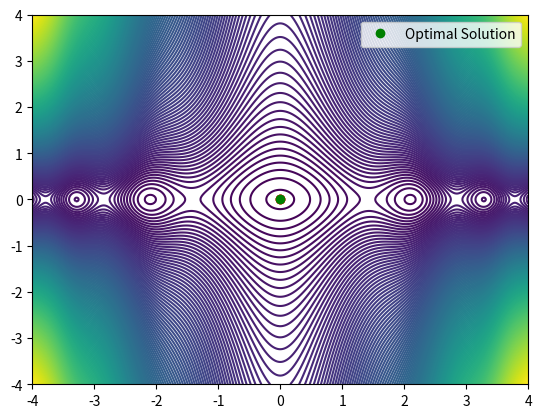
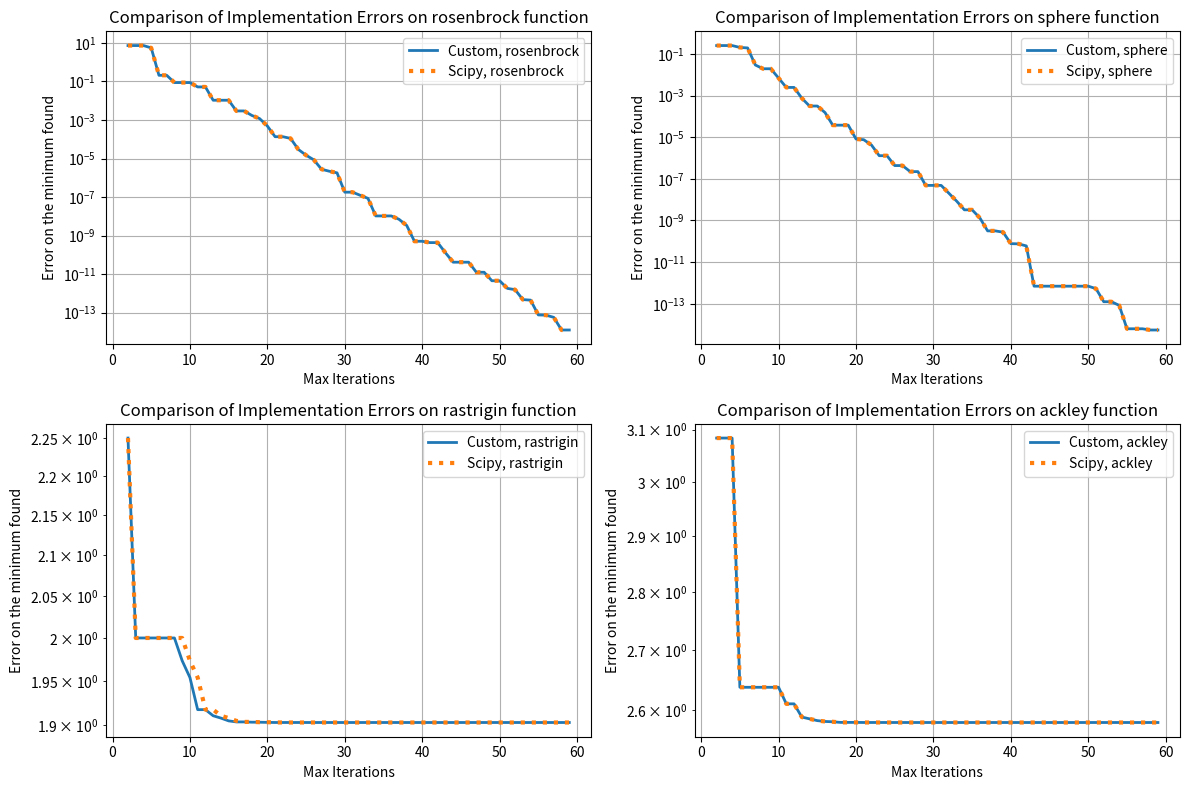

The script that saved these images, in order:
import numpy as np
import matplotlib.pyplot as plt
from math import *
from matplotlib.animation import FuncAnimation
from scipy.optimize import minimize,brute


def nelder_mead(f, initial_simplex, max_iter=100, tol=1e-10, alpha=1, beta=0.5, gamma=5,return_history=False):
    """Nelder-Mead optimization algorithm."""
    n = len(initial_simplex[0])
    simplex = np.array(initial_simplex)
    simplex_history = [simplex.copy()]
    
    for i in range(max_iter):
        # Sort vertices by function value
        simplex = simplex[np.argsort([f(x) for x in simplex])]
        best, second_best, worst = simplex[0], simplex[1], simplex[-1]
        
        # Compute the centroid xn (except worst point)
        centroid = np.mean(simplex[:-1], axis=0)
        
        # Reflection
        reflected = centroid + alpha * (centroid - worst)

        # Expansion: If the reflected point is better than the second-worst, 
        #   then try expand in that direction (keep if improves the worst)
        if f(reflected) < f(second_best):
            expanded = centroid + gamma * (reflected - centroid)
            if f(expanded) < f(second_best):
                simplex[-1] = expanded
            else:
                simplex[-1] = reflected
        
        elif f(reflected) >= f(second_best):
            #  Check if the reflected point is worse than the worst, if not replace
            if f(reflected) < f(worst):
                simplex[-1] = reflected

            # Contraction:  If the reflected point is worse than the worst, 
            #   then try to contract the simplex towards the best point.
            contracted = centroid + beta * (worst - centroid)
            if f(contracted) < f(worst):
                simplex[-1] = contracted

            # Shrink: Else: Reduce the simplex towards the best point.
            else:
                for i in range(1, n+1):
                    simplex[i] = best + 0.5 * (simplex[i] - best)
        
        # Check convergence
        if np.linalg.norm(simplex[0] - simplex[-1]) < tol:
            break
        
        simplex_history.append(simplex.copy())

    if return_history:
        return np.array(simplex_history)
    else:
        return(f(simplex_history[-1][0]))

'''

MAKE A GIF THAT ILLUSTRATES THE PROCESS

'''


def make_gif(initial_simplex,custom_loss):
    # Define initial simplex
    initial_simplex = [[3, 3], [2.5, 2.5], [3, 2.5]]
    # Run Nelder-Mead algorithm
    simplex_history = nelder_mead(custom_loss, initial_simplex,max_iter=25,return_history=True)
    solution=simplex_history[-1][0]
    # Plotting
    x = np.linspace(-4, 4, 400)
    y = np.linspace(-4, 4, 400)
    X, Y= np.meshgrid(x, y)
    Z = custom_loss([X,Y])
    print(Z.shape)

    fig, ax = plt.subplots()
    ax.set_xlabel('x')
    ax.set_ylabel('y')
    ax.set_title('Nelder-Mead Optimization')
    ax.grid(True)

    def update(frame):
        ax.clear()
        ax.contour(X, Y, Z, levels=200)
        simplex = simplex_history[frame]
        ax.plot(simplex[:,0], simplex[:,1], 'r--o', alpha=0.5)
        ax.plot([simplex[-1,0], simplex[0,0]], [simplex[-1,1], simplex[0,1]], 'r--o', alpha=0.6)
        ax.plot(solution[0], solution[1], 'go', label='Optimal Solution')
        ax.legend()

    ani = FuncAnimation(fig, update, frames=len(simplex_history), interval=300)
    ani.save('GIF_nelder_mead.gif', writer='imagemagick')
    plt.show()

def custom_loss(x):
    return np.sqrt((x[0]**2+1) +(x[0]**2+1))+ ((1+x[0]**2+1))*(np.log(x[1]**2+1)) + (1.2+np.sin(x[0]**2))

make_gif([[3, 3], [2.5, 2.5], [3, 2.5]],custom_loss)



'''

BENCHMARK

For 4 different loss functions, I made graphs that plot the error of my algo and scipy implementation,
 for different max_iter value (in the x axis of the graph)

'''


# Benchmark loss functions
def rosenbrock(x):
    return (1-x[0])**2+100*(x[0]-x[1]**2)**2

def sphere(x):
    return (x[0]**2+x[1]**2)

def rastrigin(x):
    return 2  + (x[0]**2+x[1]**2) -  np.cos(2 * np.pi * x[0])  -  np.cos(2 * np.pi * x[1])

def ackley(x):
    return -20.0 * np.exp(-0.2 *  np.sqrt(0.5 * (x[0]**2 + x[1]**2)))- np.exp(0.5 * ( np.cos(2 * np.pi * x[0])+ np.cos(2 *  np.pi * x[1]))) + np.exp(1) + 20

# Define parameters for benchmarking
max_iters = [ k for k in range(2,60)]
loss_functions = [rosenbrock, sphere, rastrigin, ackley]

initial_simplex=[[3, 3],[1,2], [2,1.5]]

fig, axs = plt.subplots(2, 2, figsize=(12, 8))

for i, loss_func in enumerate(loss_functions):
    row = i // 2
    col = i % 2

    ax = axs[row, col]

    error_custom=[]
    error_scipy=[]

    for max_iter in max_iters:
    

        # Run Nelder-Mead algorithm
        result_custom = nelder_mead(loss_func, initial_simplex,tol =1e-50, max_iter=max_iter)
        error_custom.append(abs(result_custom))

        # Run scipy's implementation
        result_scipy = minimize(loss_func,initial_simplex[0], method='Nelder-Mead',tol=1e-50,options={'maxiter': max_iter,'initial_simplex': np.array(initial_simplex)}).fun
        error_scipy.append(abs(result_scipy))


        # Calculate errors
        

    ax.plot(max_iters, error_custom,linewidth=2, label=f'Custom, {loss_func.__name__}')
    ax.plot(max_iters, error_scipy, linestyle='dotted',linewidth=3,label=f'Scipy, {loss_func.__name__}')
    ax.set_yscale('log')
    ax.set_xlabel('Max Iterations')
    ax.set_ylabel('Error on the minimum found')
    ax.set_title(f'Comparison of Implementation Errors on {loss_func.__name__} function')
    ax.legend()
    ax.grid(True)

plt.tight_layout()
plt.savefig('Benchmaking_nelder_mead.jpg')
plt.show()

